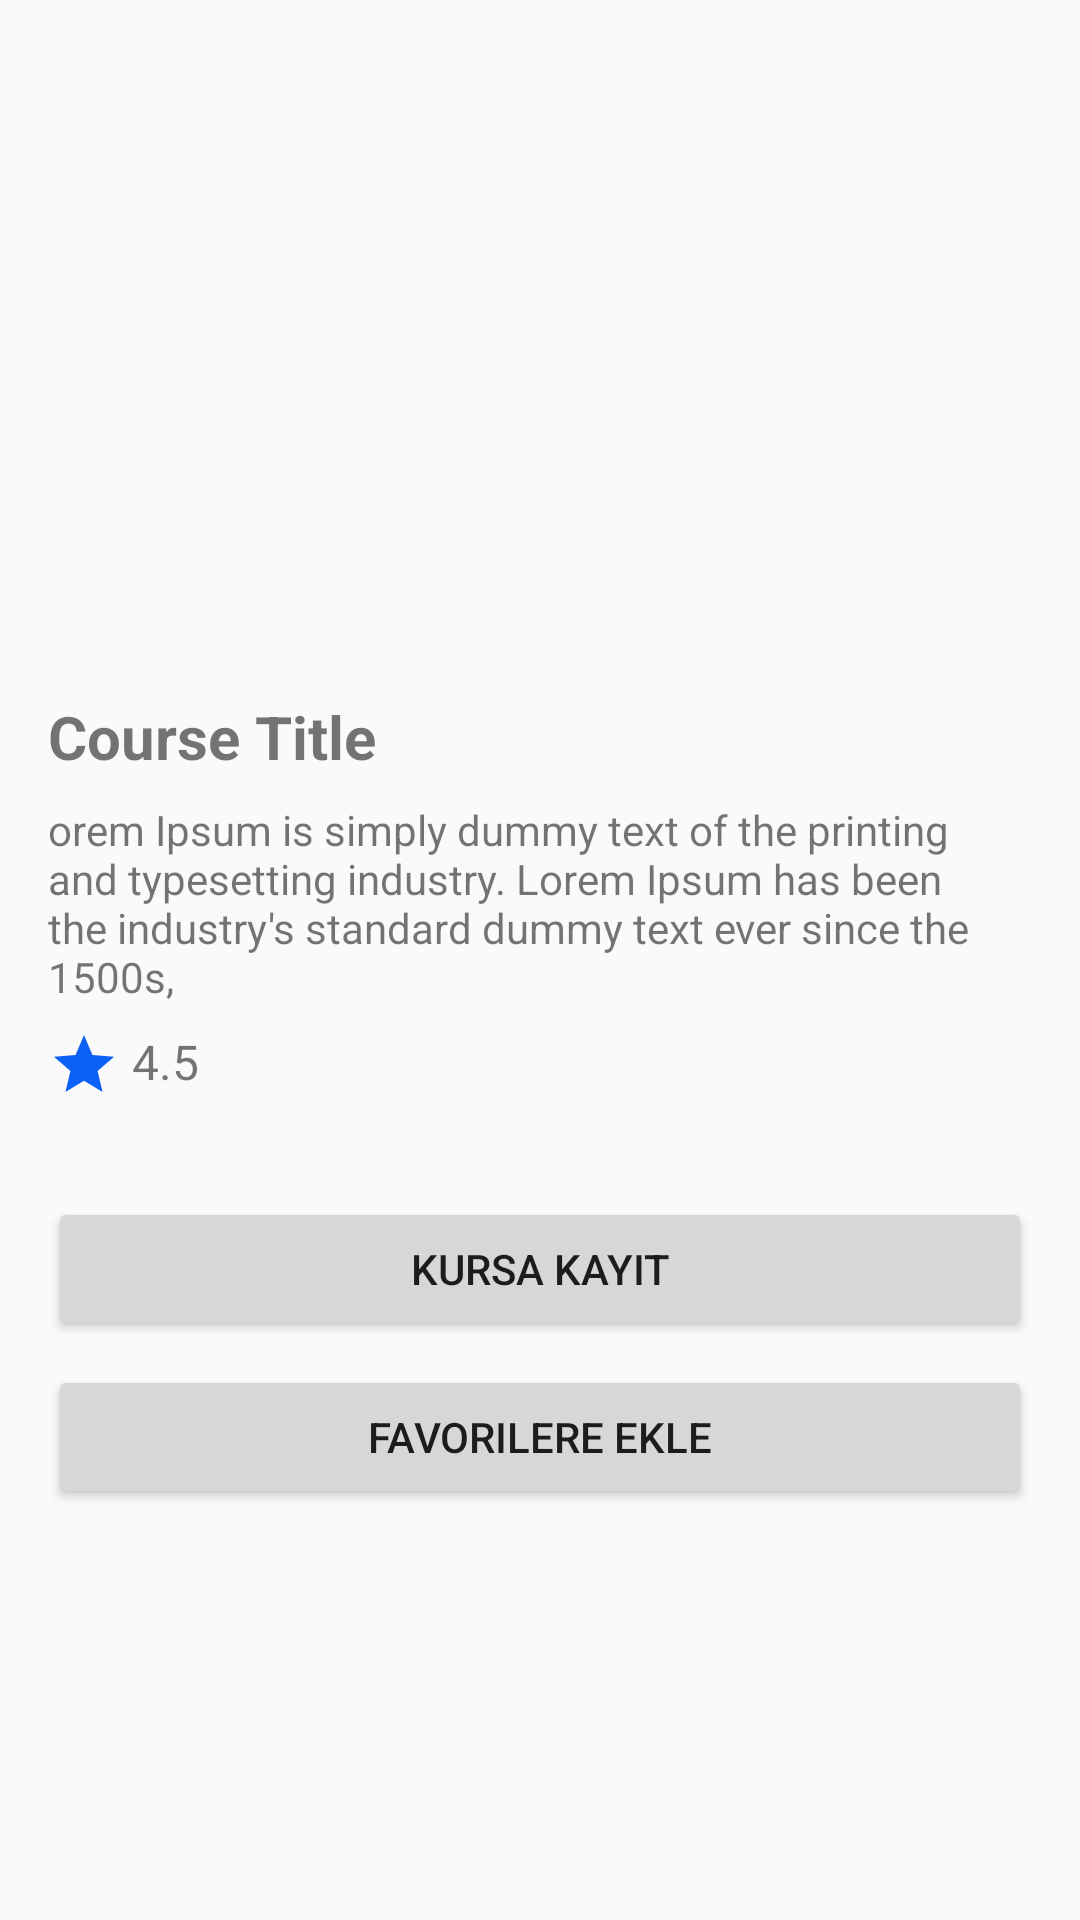

Write the Android layout XML for this screen, with the resource values it uses.
<!-- AndroidManifest.xml: application theme Theme.LearnConnect -->
<!-- res/layout/activity_course_detail.xml -->
<?xml version="1.0" encoding="utf-8"?>
<androidx.constraintlayout.widget.ConstraintLayout
    xmlns:android="http://schemas.android.com/apk/res/android"
    xmlns:app="http://schemas.android.com/apk/res-auto"
    xmlns:tools="http://schemas.android.com/tools"
    android:layout_width="match_parent"
    android:layout_height="match_parent"
    android:padding="16dp">

    <com.google.android.material.imageview.ShapeableImageView
        android:id="@+id/detailImage"
        android:layout_width="0dp"
        android:layout_height="200dp"
        android:scaleType="centerCrop"
        app:shapeAppearanceOverlay="@style/rounded_corners"
        app:layout_constraintTop_toTopOf="parent"
        app:layout_constraintStart_toStartOf="parent"
        app:layout_constraintEnd_toEndOf="parent" />

    <TextView
        android:id="@+id/detailTitle"
        android:layout_width="0dp"
        android:layout_height="wrap_content"
        android:layout_marginTop="16dp"
        android:text="Course Title"
        android:textSize="20sp"
        android:textStyle="bold"
        app:layout_constraintEnd_toEndOf="parent"
        app:layout_constraintStart_toStartOf="parent"
        app:layout_constraintTop_toBottomOf="@id/detailImage" />

    <TextView
        android:id="@+id/detailPrice"
        android:layout_width="0dp"
        android:layout_height="wrap_content"
        android:layout_marginTop="8dp"
        android:text="orem Ipsum is simply dummy text of the printing and typesetting industry. Lorem Ipsum has been the industry's standard dummy text ever since the 1500s,"
        android:textSize="14sp"
        app:layout_constraintEnd_toEndOf="parent"
        app:layout_constraintStart_toStartOf="parent"
        app:layout_constraintTop_toBottomOf="@id/detailTitle" />

    <TextView
        android:id="@+id/detailRating"
        android:layout_width="0dp"
        android:layout_height="wrap_content"
        android:layout_marginTop="8dp"
        android:text=" 4.5"
        android:textSize="16sp"
        android:drawableStart="@drawable/ic_star"
        app:layout_constraintEnd_toEndOf="parent"
        app:layout_constraintStart_toStartOf="parent"
        app:layout_constraintTop_toBottomOf="@id/detailPrice" />

    <Button
        android:id="@+id/button1"
        android:layout_width="0dp"
        android:layout_height="wrap_content"
        android:layout_marginTop="32dp"
        android:text="Kursa kayit"
        style="@style/MyButtonStyle"
        app:layout_constraintEnd_toEndOf="parent"
        app:layout_constraintStart_toStartOf="parent"
        app:layout_constraintTop_toBottomOf="@id/detailRating" />

    <Button
        android:id="@+id/button2"
        style="@style/MyButtonStyle"
        android:layout_width="0dp"
        android:layout_height="wrap_content"
        android:layout_marginTop="8dp"
        android:text="Favorilere Ekle"
        app:layout_constraintEnd_toEndOf="parent"
        app:layout_constraintStart_toStartOf="parent"
        app:layout_constraintTop_toBottomOf="@id/button1" />

</androidx.constraintlayout.widget.ConstraintLayout>
<!-- resources referenced by this layout -->
<resources>
  <!-- drawable ic_star (drawable) -->
  <vector android:height="24dp" android:tint="@color/primaryColor"
      android:viewportHeight="24" android:viewportWidth="24"
      android:width="24dp" xmlns:android="http://schemas.android.com/apk/res/android">
      <path android:fillColor="@android:color/white" android:pathData="M12,17.27L18.18,21l-1.64,-7.03L22,9.24l-7.19,-0.61L12,2 9.19,8.63 2,9.24l5.46,4.73L5.82,21z"/>
  </vector>
  <style name="Theme.LearnConnect" parent="Base.Theme.LearnConnect" />
  
  
      //all page up title txt
  <color name="primaryColor">#0961F5</color>
  <style name="Base.Theme.LearnConnect" parent="Theme.AppCompat.Light.NoActionBar">
          
          
      </style>
</resources>
